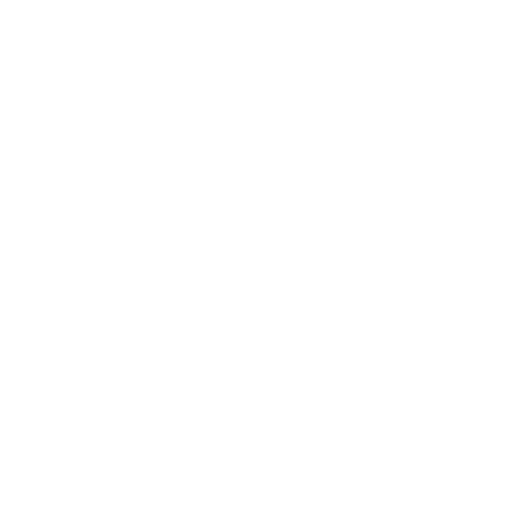
t = 0.00 s
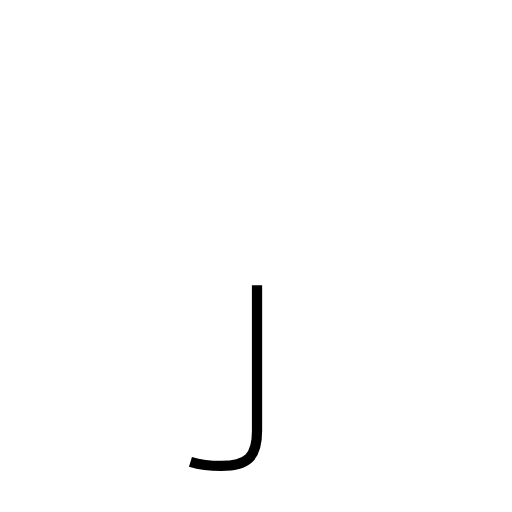
t = 0.69 s
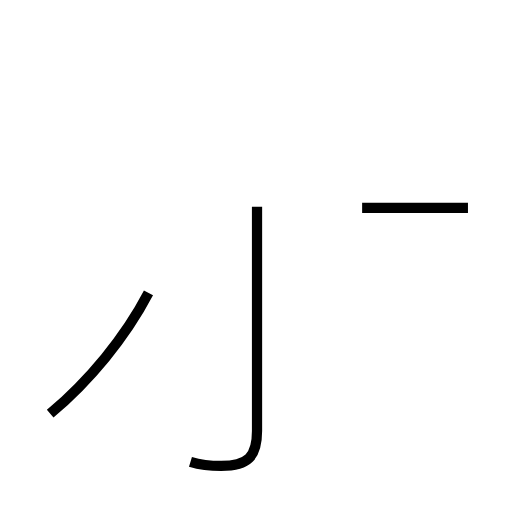
t = 1.69 s
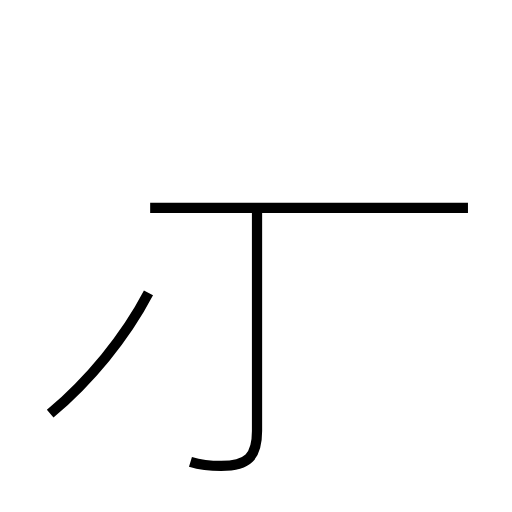
t = 2.31 s
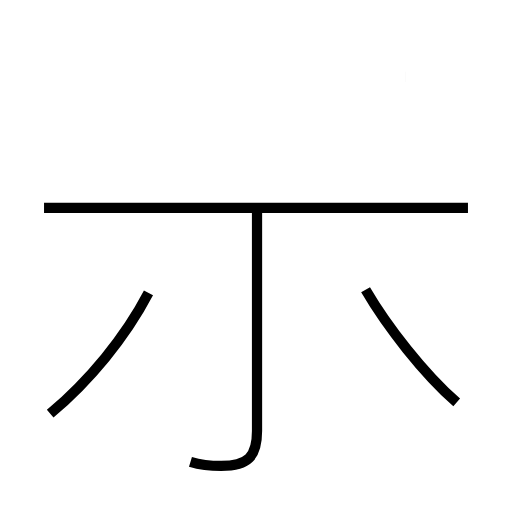
t = 3.05 s
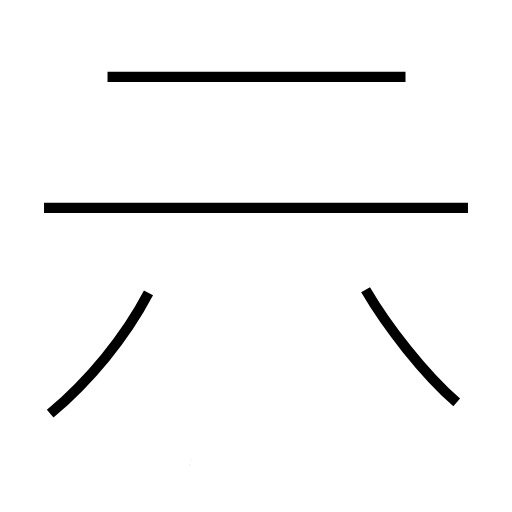
t = 3.92 s

The animated SVG that drew these frames (rendered in a browser with its animation timeline set to each time). Animation: 5 SMIL elements (animate=5); one cycle of 3.92 s.

<?xml version='1.0' encoding='utf-8'?>
<svg viewBox="0.0 -6.0 50.0 50.0" version="1.1" xmlns="http://www.w3.org/2000/svg"><rect x="-1000" y="-1000" width="2000" height="2000" stroke="white" fill="white" /><g style="fill:none;stroke:#000000;stroke-width:1"><path d="M 18.6 1.1 C 19.6 1.4 20.6 1.5 21.6 1.5 C 24.2 1.5 25.1 0.6 25.1 -1.9 L 25.1 -23.8 " transform="translate(0.0 38.0)" stroke-dasharray="30.66058955981808" stroke-dashoffset="30.66058955981808"><animate attributeName="stroke-dashoffset" from="30.66058955981808" to="0" dur="0.9198176867945425s" begin="0s; anim_end.end" fill="freeze" id="anim0" /></path><path d="M 4.9 -3.6 C 8.7 -6.8 12.2 -11.0 14.5 -15.4 " transform="translate(0.0 38.0)" stroke-dasharray="15.30381001070017" stroke-dashoffset="15.30381001070017"><animate attributeName="stroke-dashoffset" from="15.30381001070017" to="0" dur="0.4591143003210051s" begin="anim0.end" fill="freeze" id="anim1" /></path><path d="M 45.7 -23.7 L 4.3 -23.7 " transform="translate(0.0 38.0)" stroke-dasharray="41.400000000000006" stroke-dashoffset="41.400000000000006"><animate attributeName="stroke-dashoffset" from="41.400000000000006" to="0" dur="1.2420000000000002s" begin="anim1.end" fill="freeze" id="anim2" /></path><path d="M 44.6 -4.7 C 41.4 -7.5 37.8 -12.1 35.7 -15.7 " transform="translate(0.0 38.0)" stroke-dasharray="14.20096363722831" stroke-dashoffset="14.20096363722831"><animate attributeName="stroke-dashoffset" from="14.20096363722831" to="0" dur="0.4260289091168493s" begin="anim2.end" fill="freeze" id="anim3" /></path><path d="M 39.6 -36.5 L 10.5 -36.5" transform="translate(0.0 38.0)" stroke-dasharray="29.1" stroke-dashoffset="29.1"><animate attributeName="stroke-dashoffset" from="29.1" to="0" dur="0.873s" begin="anim3.end" fill="freeze" id="anim_end" /></path></g></svg>
